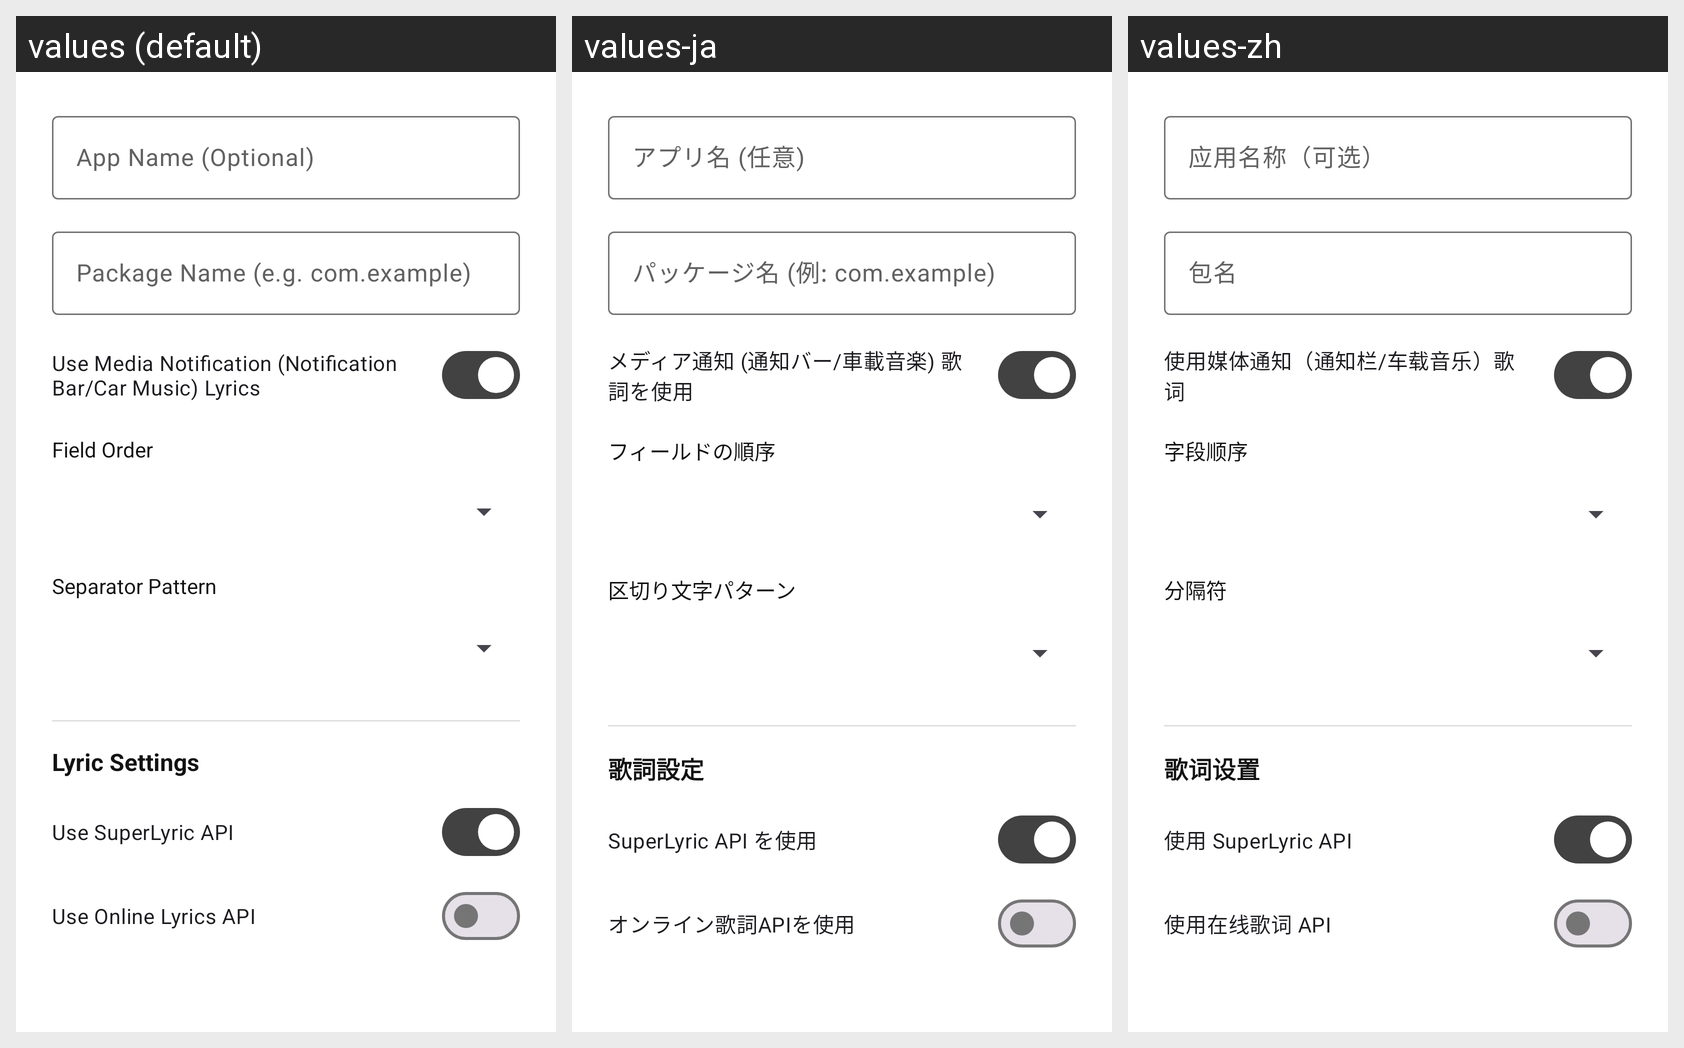

This grid shows one Android layout under several languages. Give, for every string resource on the screen, its name, the default text and each shown locale's text.
Android screen res/layout/dialog_edit_parser_rule.xml rendered under 3 locales, left to right: values (default), values-ja, values-zh. Device: Nexus 5 (rendered at 1080×1920; each locale shown at half size, 540×960, under a caption strip naming it); theme Theme.IslandLyrics.
Strings drawn on this screen, with the default value and each locale's value (text and hints the layout hard-codes, and strings that could not be matched under every locale, appear in the picture but are not listed):

parser_app_name
  values: App Name (Optional)
  values-ja: アプリ名 (任意)
  values-zh: 应用名称（可选）

parser_package_name
  values: Package Name (e.g. com.example)
  values-ja: パッケージ名 (例: com.example)
  values-zh: 包名

parser_car_protocol
  values: Use Media Notification (Notification Bar/Car Music) Lyrics
  values-ja: メディア通知 (通知バー/車載音楽) 歌詞を使用
  values-zh: 使用媒体通知（通知栏/车载音乐）歌词

parser_field_order
  values: Field Order
  values-ja: フィールドの順序
  values-zh: 字段顺序

parser_separator
  values: Separator Pattern
  values-ja: 区切り文字パターン
  values-zh: 分隔符

parser_lyric_settings
  values: Lyric Settings
  values-ja: 歌詞設定
  values-zh: 歌词设置

settings_use_superlyric_api
  values: Use SuperLyric API
  values-ja: SuperLyric API を使用
  values-zh: 使用 SuperLyric API

settings_use_online_lyrics
  values: Use Online Lyrics API
  values-ja: オンライン歌詞APIを使用
  values-zh: 使用在线歌词 API
